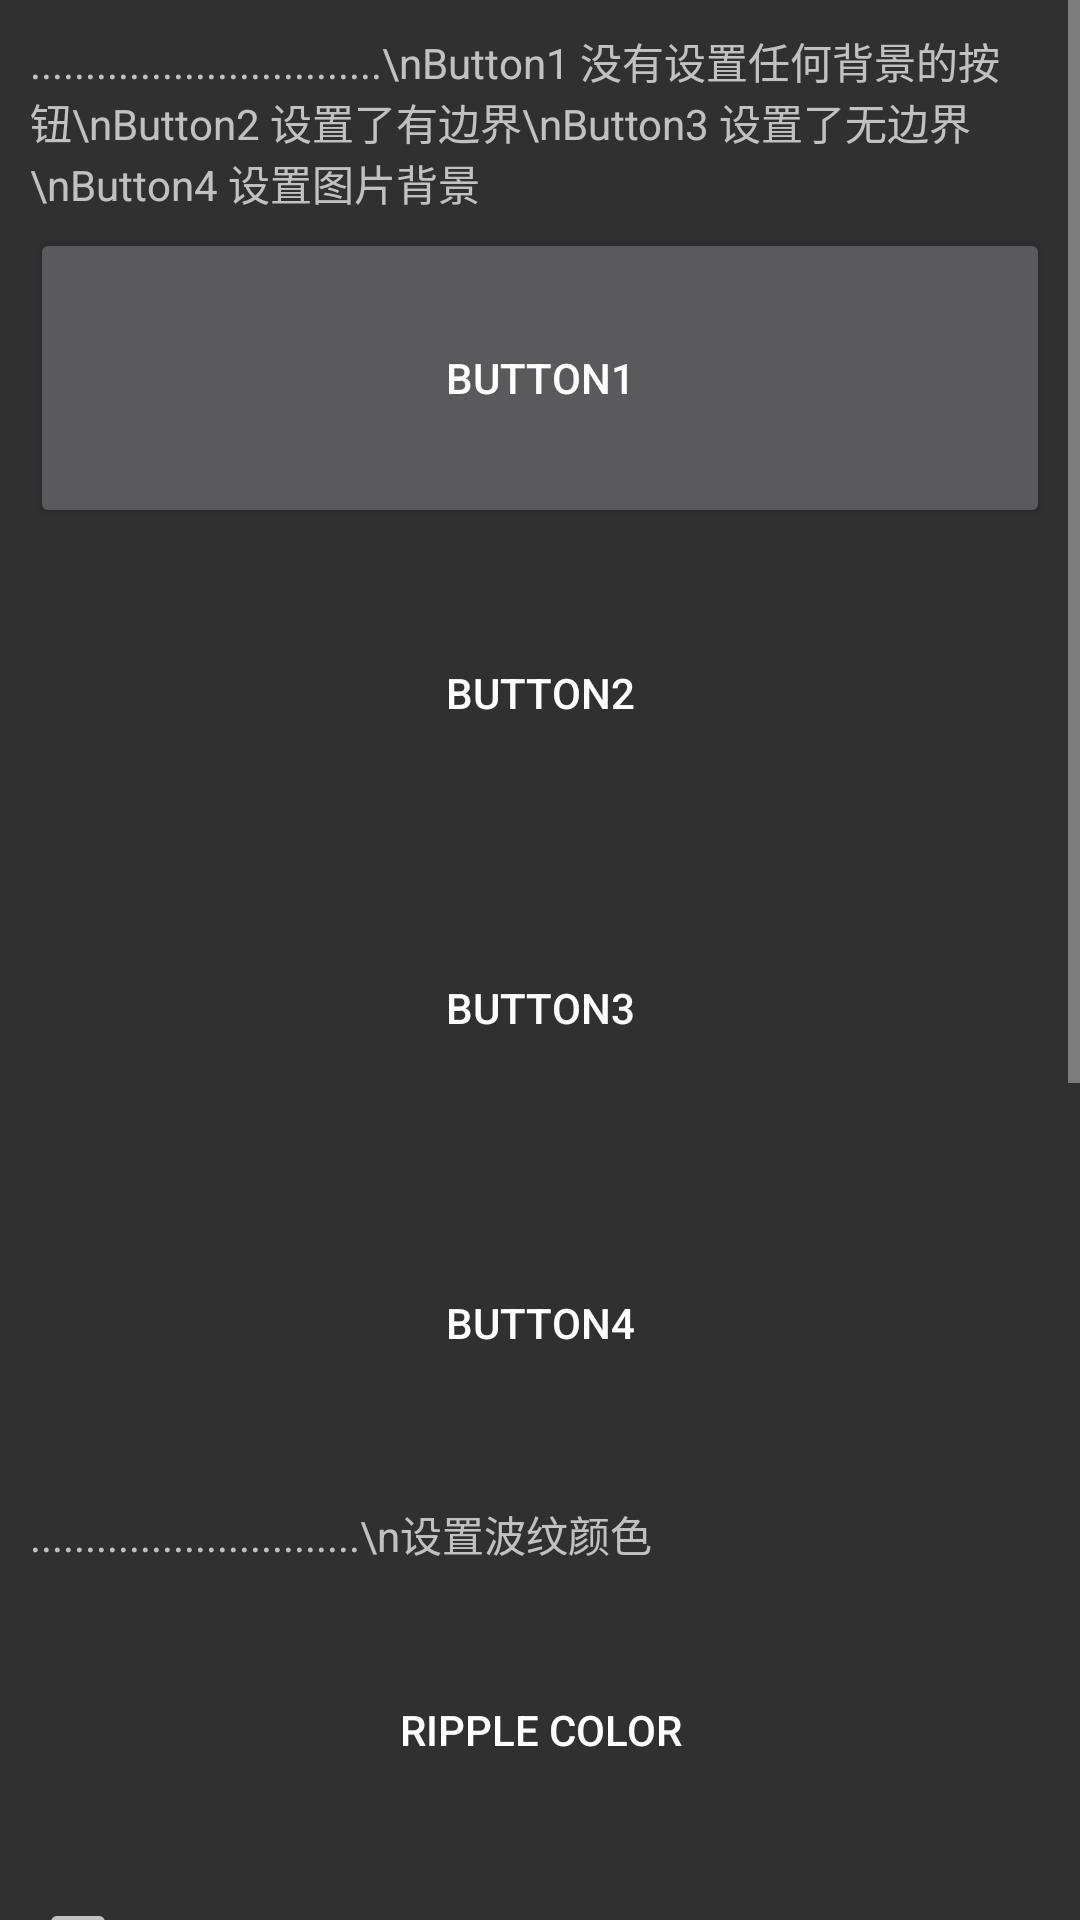

Reconstruct the res/layout file that produces this screen, plus the resources it refers to.
<!-- AndroidManifest.xml: application theme AppTheme -->
<!-- res/layout/activity_aniamtion.xml -->
<?xml version="1.0" encoding="utf-8"?>
<LinearLayout xmlns:android="http://schemas.android.com/apk/res/android"
    android:orientation="vertical" android:layout_width="match_parent"
    android:layout_height="match_parent">

    <ScrollView
        android:layout_width="match_parent"
        android:layout_height="wrap_content">
        <LinearLayout
            android:layout_width="match_parent"
            android:layout_height="wrap_content"
            android:orientation="vertical"
            android:padding="10dp">
            <TextView
                android:layout_width="wrap_content"
                android:layout_height="wrap_content"
                android:text="................................\nButton1 没有设置任何背景的按钮\nButton2 设置了有边界\nButton3 设置了无边界\nButton4 设置图片背景"/>
            <Button
                android:layout_width="match_parent"
                android:layout_height="100dp"
                android:layout_marginTop="5dp"
                android:text="Button1"/>
            <Button
                android:layout_width="match_parent"
                android:layout_height="100dp"
                android:layout_marginTop="5dp"
                android:text="Button2"
                android:background="?android:attr/selectableItemBackground"/>
            <Button
                android:layout_width="match_parent"
                android:layout_height="100dp"
                android:layout_marginTop="5dp"
                android:text="Button3"
                android:background="?android:attr/selectableItemBackgroundBorderless"/>
            <Button
                android:layout_width="match_parent"
                android:layout_height="100dp"
                android:layout_marginTop="5dp"
                android:text="Button4"
                android:background="@mipmap/ic_launcher"/>

            <TextView
                android:layout_width="match_parent"
                android:layout_height="wrap_content"
                android:layout_marginTop="10dp"
                android:text="..............................\n设置波纹颜色"/>
            <Button
                android:layout_width="match_parent"
                android:layout_height="100dp"
                android:layout_marginTop="5dp"
                android:text="Ripple color"
                android:background="@drawable/ripple_drawable"/>

            <CheckBox
                android:layout_width="wrap_content"
                android:layout_height="wrap_content"
                android:layout_marginTop="5dp"
                android:background="@drawable/ripple_drawable"/>

            <TextView
                android:layout_width="match_parent"
                android:layout_height="wrap_content"
                android:layout_marginTop="10dp"
                android:text="..............................\n设置圆形animation\n第一个从中心\n第二个从边角"/>

            <ImageView
                android:layout_width="200dp"
                android:layout_height="200dp"
                android:layout_marginTop="5dp"
                android:id="@+id/animation_circle"
                android:background="@android:color/holo_green_light"/>
            <ImageView
                android:layout_width="200dp"
                android:layout_height="200dp"
                android:layout_marginTop="5dp"
                android:id="@+id/animation_circle2"
                android:background="@android:color/holo_green_light"/>
        </LinearLayout>
    </ScrollView>
</LinearLayout>
<!-- resources referenced by this layout -->
<resources>
  <!-- drawable ripple_drawable (drawable) -->
  <?xml version="1.0" encoding="utf-8"?>
  <ripple xmlns:android="http://schemas.android.com/apk/res/android"
      android:color="#ffff0000">
      <item android:id="@android:id/mask"
          android:drawable="@android:color/white" />
  </ripple>
  <style name="AppTheme" parent="android:Theme.Material">
          
          <item name="android:colorPrimary">@android:color/holo_blue_light</item>
          <item name="android:colorPrimaryDark">@android:color/holo_blue_dark</item>
      </style>
</resources>
